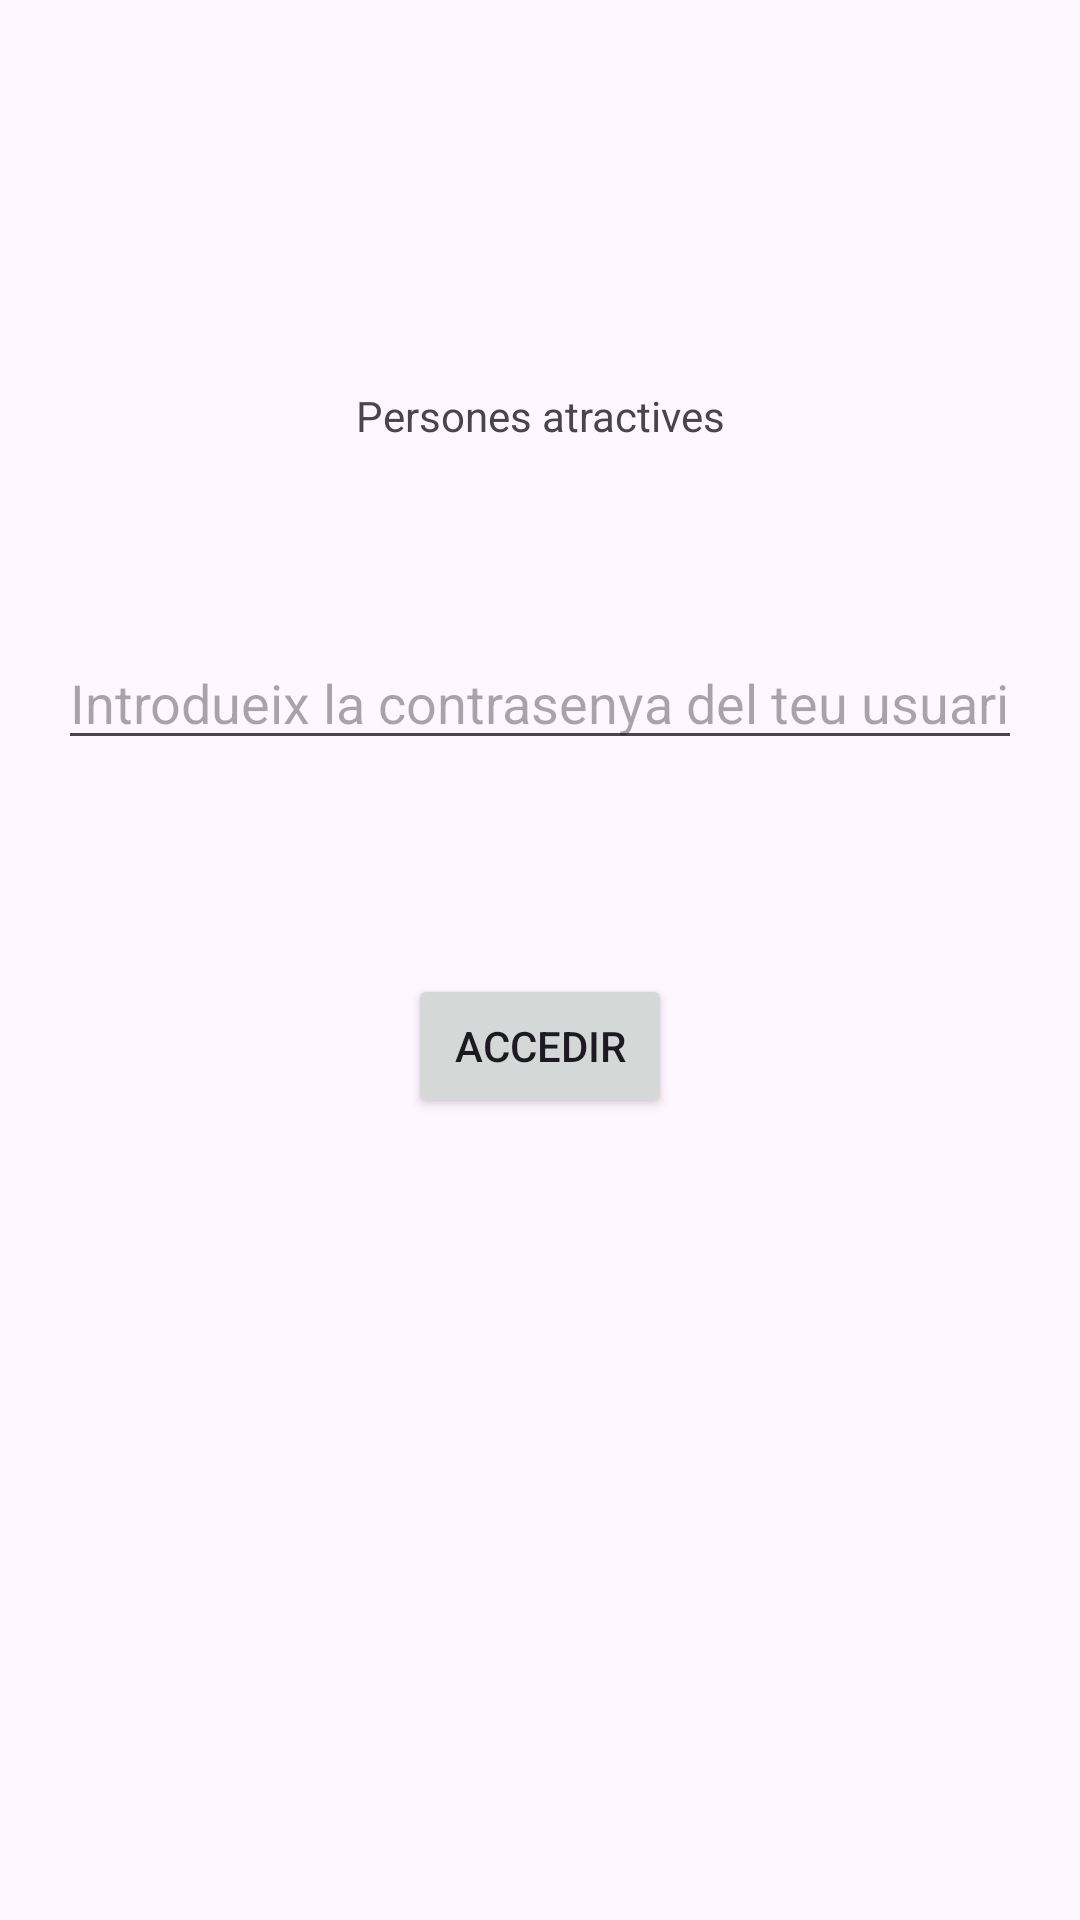

The Android layout XML behind this screen, and the referenced resources:
<!-- AndroidManifest.xml: application theme Theme.DespedidaArnau -->
<!-- res/layout/activity_contrasenya.xml -->
<?xml version="1.0" encoding="utf-8"?>
<androidx.constraintlayout.widget.ConstraintLayout xmlns:android="http://schemas.android.com/apk/res/android"
    xmlns:tools="http://schemas.android.com/tools"
    android:layout_width="match_parent"
    android:layout_height="match_parent"
    xmlns:app="http://schemas.android.com/apk/res-auto"
    android:orientation="vertical"
    android:padding="8dp">

    <ImageView
        android:id="@+id/logo"
        android:layout_width="50dp"
        android:layout_height="50dp"
        app:layout_constraintBottom_toBottomOf="parent"
        app:layout_constraintEnd_toEndOf="parent"
        app:layout_constraintHorizontal_bias="0.02"
        app:layout_constraintStart_toStartOf="parent"
        app:layout_constraintTop_toTopOf="parent"
        app:layout_constraintVertical_bias="0.01"
        tools:srcCompat="@tools:sample/avatars" />

    <TextView
        android:id="@+id/Texte"
        android:layout_width="wrap_content"
        android:layout_height="wrap_content"
        android:text="Persones atractives"
        app:layout_constraintBottom_toBottomOf="parent"
        app:layout_constraintEnd_toEndOf="parent"
        app:layout_constraintStart_toStartOf="parent"
        app:layout_constraintTop_toTopOf="parent"
        app:layout_constraintVertical_bias="0.20" />

    <EditText
        android:id="@+id/editTextContrasena"
        android:layout_width="wrap_content"
        android:layout_height="wrap_content"
        android:hint="Introdueix la contrasenya del teu usuari"
        android:inputType="textPassword"
        app:layout_constraintBottom_toBottomOf="parent"
        app:layout_constraintEnd_toEndOf="parent"
        app:layout_constraintStart_toStartOf="parent"
        app:layout_constraintTop_toTopOf="parent"
        app:layout_constraintVertical_bias="0.350" />

    <Button
        android:id="@+id/btnAcceso"
        android:layout_width="wrap_content"
        android:layout_height="wrap_content"
        android:text="Accedir"
        app:layout_constraintBottom_toBottomOf="parent"
        app:layout_constraintEnd_toEndOf="parent"
        app:layout_constraintStart_toStartOf="parent"
        app:layout_constraintTop_toTopOf="parent"
        app:layout_constraintVertical_bias="0.550" />

</androidx.constraintlayout.widget.ConstraintLayout>
<!-- resources referenced by this layout -->
<resources>
  <style name="Theme.DespedidaArnau" parent="Base.Theme.DespedidaArnau" />
  <style name="Base.Theme.DespedidaArnau" parent="Theme.Material3.DayNight.NoActionBar">
          
          
      </style>
</resources>
